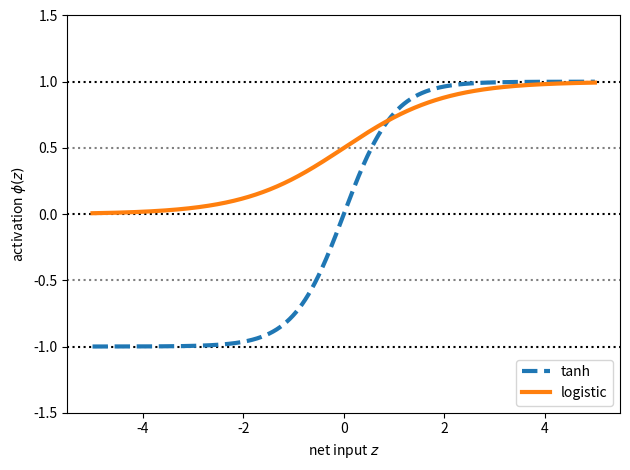

Here is the Python script that generated this plot:
# Choosing an activation function for Multilayer Networks

# Logistic Func recap
# To model the probability that a sample belongs in a
# given class
import numpy as np

X = np.array([1, 1.4, 2.5])  # First value must be 1
w = np.array([0.4, 0.3, 0.5])

def net_input(X, w):
    return np.dot(X, w)

def logistic(z):
    return 1.0 / (1.0 + np.exp(-z))

def logistic_activation(X, w):
    z = net_input(X, w)
    return logistic(z)

print()
print('P(y=1|x) = %.3f' % logistic_activation(X, w))
print()

#### An output layer consisting of multiple logistic activation
#### units does not produce meaningful, interpretable 
#### probability values

# W : array with shape(n_output_units, n_hidden_units + 1)
#     note that the first column are the bias units
W = np.array([[1.1, 1.2, 0.8, 0.4],
              [0.2, 0.4, 1.0, 0.2],
              [0.6, 1.5, 1.2, 0.7]])


# A : data array with shape = (n_hidden_units + 1, n_samples)
#     note that the first column of this array must be 1

A = np.array([[1, 0.1, 0.4, 0.6]])

Z = np.dot(W, A[0])

y_probas = logistic(Z)

print()
print('Net Input: \n', Z)
print()
print('Output Units: \n', y_probas)
print()

# Cannot be used as probabilities (they do not sum up to 1)
# If we only are predicting class labels (not class membership
# probabilities), this is not a problem
# Can predict class label from maximum value
y_class = np.argmax(Z, axis=0)
print()
print('Predicted class label %d' % y_class)
print()


#### Estimating class probabilities in multiclass classification 
#### via the softmax function
## Softmax is form of argmax
## --> The probability of a particular sample with net input z 
##     belonging to the ith class can be computed with a 
##     normalization term in the denominator, that is, the sum 
##     of all M linear functions

def softmax(z):
    return np.exp(z) / np.sum(np.exp(z))

y_probas = softmax(Z)

print()
print('Probabilities (softmax): \n', y_probas)
print()
print('Sum of Probs: %.f' % np.sum(y_probas))
print()


#### Broadening the output spectrum using a hyperbolic tangent (tanh)
## Advantages over logistic function
## --> Broader output spectrum
## --> Ranges in open interval (-1, 1)
## --> Can improve convergence in the back propagation algorithm
import matplotlib.pyplot as plt

def tanh(z):
    e_p = np.exp(z)
    e_m = np.exp(-z)
    return (e_p - e_m) / (e_p + e_m)


z = np.arange(-5, 5, 0.005)
log_act = logistic(z)
tanh_act = tanh(z)

# Compare logistic and tanh sigmoid functions
plt.ylim([-1.5, 1.5])
plt.xlabel('net input $z$')
plt.ylabel('activation $\phi(z)$')
plt.axhline(1, color='black', linestyle=':')
plt.axhline(0.5, color='grey', linestyle=':')
plt.axhline(0, color='black', linestyle=':')
plt.axhline(-0.5, color='grey', linestyle=':')
plt.axhline(-1, color='black', linestyle=':')

plt.plot(z, tanh_act, linewidth=3, linestyle='--', label='tanh')
plt.plot(z, log_act, linewidth=3, label='logistic')

plt.legend(loc='lower right')
plt.tight_layout()
plt.show()


#### Alternatives to manual implementation:
## TANH:
##     --> tanh_act = np.tanh(z)
##
## Logistic:
##     --> from scipy.special import expit
##         log_act = expit(z)



#### Rectified Linear Unit Activation (ReLU)
## Common in deep neural networks
## Addresses the issue of the vanishing gradient problem
##  --> Derivative of activations with respect to net 
##      input diminishes as z becomes large
##
##  --> Definition:
##       phi(z) = max(0, z)
##
## The derivative of ReLU (with respect to its input) is 
## always 1 for positive input values
